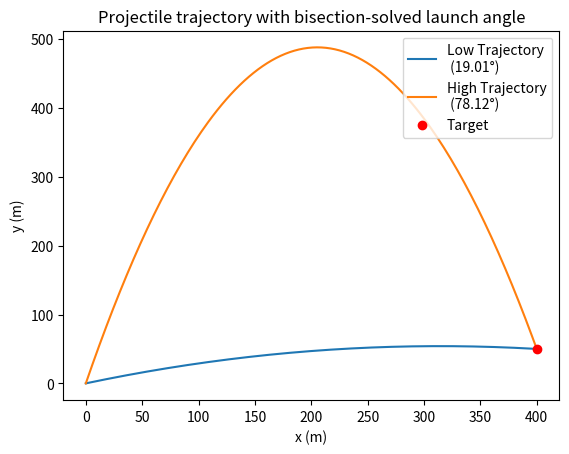

Write the Python code that produced this figure.
import matplotlib.pyplot as plt
import numpy as np
from scipy.optimize import root_scalar

'''
Use the x and y position equations for a projectile
Solve for t and plug in to get a single equation for height
based on distance x initial velocity V.

x = lambda Sx: V * np.cos(theta) * t 
y = lambda Sy: V * np.sin(theta) * t
'''
def Sy(theta, x, V=100, g=9.81): 
    y = V * np.sin(theta) * (x / (V * np.cos(theta))) - 0.5 * g * (x / (V * np.cos(theta)))**2
    return y

'''
Bisection, root-finding function:

a : left endpoint
b : right endpoint
f : function to evaluate

on [a, b], finds root where f(c) = 0,
returns c.
'''
def bisect(a, b, f, tol=1e-6, max_iter=100):
    fa, fb = f(a), f(b)
    eval = fa * fb
    if (eval > 0):
        raise ValueError("f(a) and f(b) must have opposite signs")
    for _ in range(max_iter):
        # compute midpoint
        c = (a + b) / 2
        fc = f(c)
        if (abs(fc) < tol or (b-a) / 2 < tol):
            return c
        elif fa * fc < 0:
            b = c
        else:
            a = c

# Target position
x_target = 400
y_target = 50

# My function (calculated height - target height)
f = lambda theta: Sy(theta, x_target) - y_target

# scipy function for confirmation
low = root_scalar(f, bracket=[0, 0.4], method='bisect')
theta_deg_low = np.rad2deg(low.root)

high = root_scalar(f, bracket=[1.2, 1.4], method='bisect')
theta_deg_high = np.rad2deg(high.root)

print(theta_deg_low)
print(theta_deg_high)

# Find the low angle
theta_low = np.rad2deg(bisect(np.deg2rad(0), np.deg2rad(45), f))
print(theta_low)
# Find the high angle
theta_high = np.rad2deg(bisect(np.deg2rad(45), np.deg2rad(90), f))
print(theta_high)

# Set up plotting 
xs = np.linspace(0, x_target, 200)
ys = [Sy(np.deg2rad(theta_low), xi) for xi in xs]
yh = [Sy(np.deg2rad(theta_high), xi) for xi in xs]

# PLOT
plt.figure()
plt.plot(xs, ys, label=f"Low Trajectory\n ({theta_low:.2f}°)")
plt.plot(xs, yh, label=f"High Trajectory\n ({theta_high:.2f}°)")
plt.plot(x_target, y_target, "ro", label="Target")
plt.xlabel("x (m)")
plt.ylabel("y (m)")
plt.title("Projectile trajectory with bisection-solved launch angle")
plt.legend(loc="upper right")
plt.show()